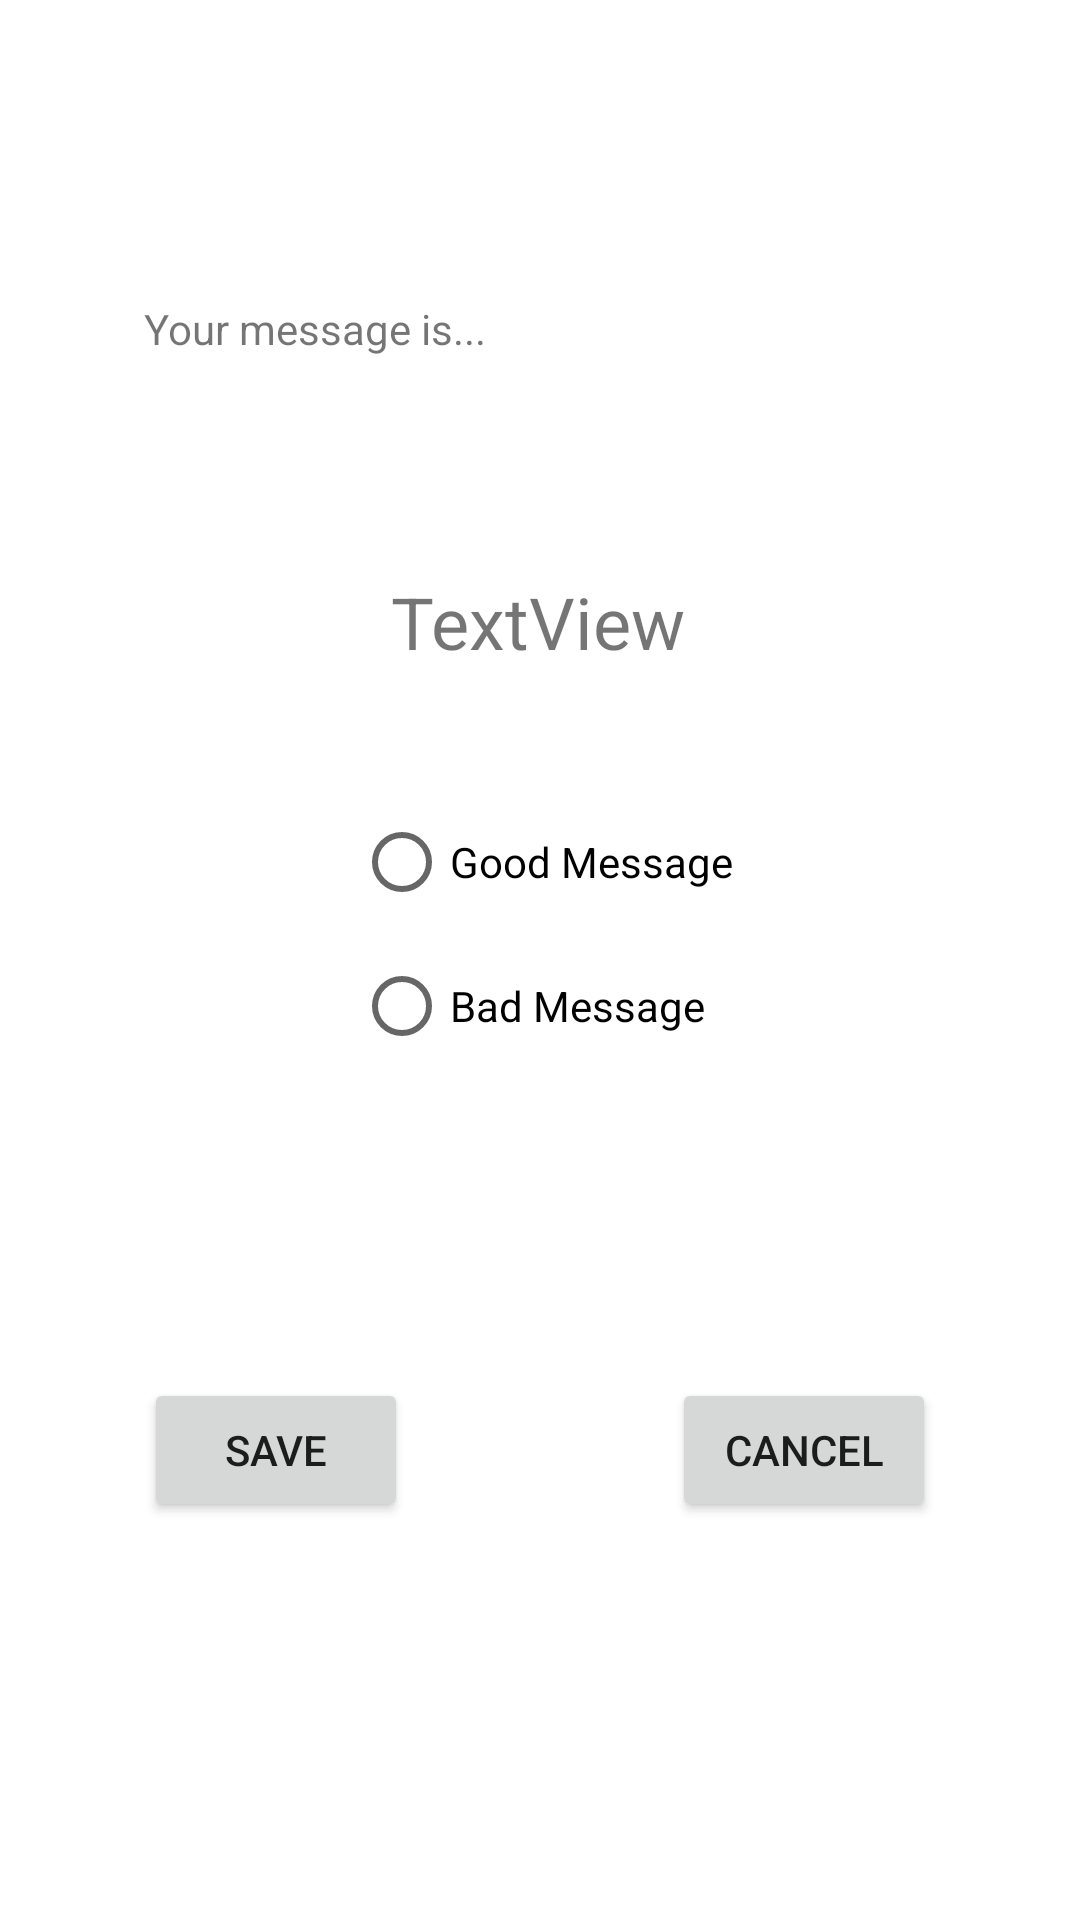

This screen was rendered from an Android layout file. Write that file and the resources it references.
<!-- AndroidManifest.xml: application theme Theme.MessageKeatprichar -->
<!-- res/layout/activity_message.xml -->
<?xml version="1.0" encoding="utf-8"?>
<androidx.constraintlayout.widget.ConstraintLayout xmlns:android="http://schemas.android.com/apk/res/android"
    xmlns:app="http://schemas.android.com/apk/res-auto"
    xmlns:tools="http://schemas.android.com/tools"
    android:id="@+id/clMessage"
    android:layout_width="match_parent"
    android:layout_height="match_parent">

    <TextView
        android:id="@+id/tvLabel"
        android:layout_width="wrap_content"
        android:layout_height="wrap_content"
        android:layout_marginStart="48dp"
        android:layout_marginTop="100dp"
        android:text="Your message is..."
        app:layout_constraintStart_toStartOf="parent"
        app:layout_constraintTop_toTopOf="parent" />

    <TextView
        android:id="@+id/tvMessage"
        android:layout_width="wrap_content"
        android:layout_height="wrap_content"
        android:layout_marginTop="72dp"
        android:text="TextView"
        android:textSize="24sp"
        app:layout_constraintEnd_toEndOf="parent"
        app:layout_constraintHorizontal_bias="0.498"
        app:layout_constraintStart_toStartOf="parent"
        app:layout_constraintTop_toBottomOf="@+id/tvLabel" />

    <RadioGroup
        android:id="@+id/radioGroup"
        android:layout_width="wrap_content"
        android:layout_height="wrap_content"
        android:layout_marginTop="40dp"
        app:layout_constraintEnd_toEndOf="parent"
        app:layout_constraintHorizontal_bias="0.505"
        app:layout_constraintStart_toStartOf="parent"
        app:layout_constraintTop_toBottomOf="@+id/tvMessage">

        <RadioButton
            android:id="@+id/rbGood"
            android:layout_width="wrap_content"
            android:layout_height="wrap_content"
            android:text="Good Message" />

        <RadioButton
            android:id="@+id/rbBad"
            android:layout_width="wrap_content"
            android:layout_height="wrap_content"
            android:text="Bad Message" />
    </RadioGroup>

    <Button
        android:id="@+id/btnSave"
        android:layout_width="wrap_content"
        android:layout_height="wrap_content"
        android:layout_marginStart="48dp"
        android:layout_marginTop="100dp"
        android:text="Save"
        app:layout_constraintBottom_toBottomOf="parent"
        app:layout_constraintStart_toStartOf="parent"
        app:layout_constraintTop_toBottomOf="@+id/radioGroup"
        app:layout_constraintVertical_bias="0.0" />

    <Button
        android:id="@+id/btnCancel"
        android:layout_width="wrap_content"
        android:layout_height="wrap_content"
        android:layout_marginTop="100dp"
        android:layout_marginEnd="48dp"
        android:text="Cancel"
        app:layout_constraintBottom_toBottomOf="parent"
        app:layout_constraintEnd_toEndOf="parent"
        app:layout_constraintTop_toBottomOf="@+id/radioGroup"
        app:layout_constraintVertical_bias="0.0" />

</androidx.constraintlayout.widget.ConstraintLayout>
<!-- resources referenced by this layout -->
<resources>
  <style name="Theme.MessageKeatprichar" parent="Theme.MaterialComponents.DayNight.DarkActionBar">
          
          <item name="colorPrimary">@color/purple_500</item>
          <item name="colorPrimaryVariant">@color/purple_700</item>
          <item name="colorOnPrimary">@color/white</item>
          
          <item name="colorSecondary">@color/teal_200</item>
          <item name="colorSecondaryVariant">@color/teal_700</item>
          <item name="colorOnSecondary">@color/black</item>
          
          <item name="android:statusBarColor" tools:targetApi="l">?attr/colorPrimaryVariant</item>
          
      </style>
  <!-- not gathered from this repository: default colours our renderer supplied (Android Studio template values) -->
  <color name="purple_500">#FF6200EE</color>
  <color name="purple_700">#FF3700B3</color>
  <color name="teal_200">#FF03DAC5</color>
  <color name="teal_700">#FF018786</color>
  <color name="black">#FF000000</color>
  <color name="white">#FFFFFFFF</color>
</resources>
